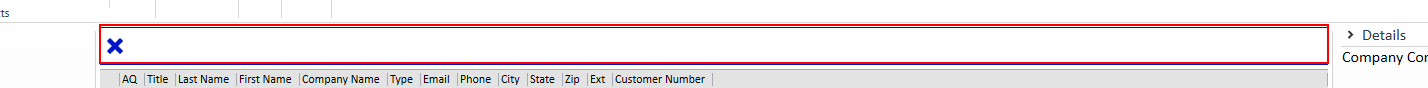
Task: Test Proccess to AutoQuotes Core
Workflow: AQ CPQ Contacts Edit a Contact and create a new project from Contacts

Step 1: type "Yuva Rep" into the element (aq8.exe)

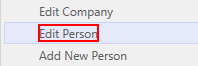
Step 2: click on the text 'Edit Person' (aq8.exe)

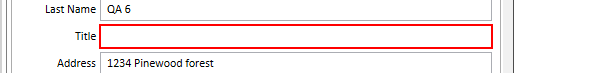
Step 3: type "QA" into the editable text in window 'Edit Person' (aq8.exe)

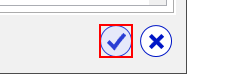
Step 4: click on 'text  Edit Person' in window 'Edit Person' (aq8.exe)

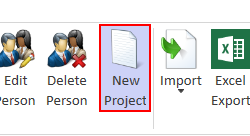
Step 5: click on 'New Project' in window 'AutoQuotes [number redacted] (Test Server - furl01.aq360.com/AQ8)' (aq8.exe)

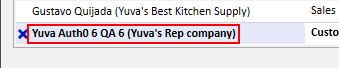
Step 6: click on the pane in window 'New Project' (aq8.exe)

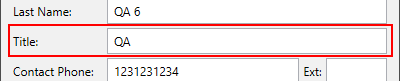
Step 7: find the element in window 'Edit Customer Address' (aq8.exe)

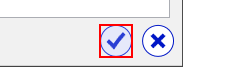
Step 8: click on the push button in window 'Edit Customer Address' (aq8.exe)

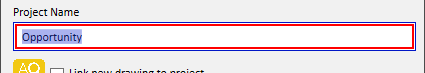
Step 9: type "Test new project from contacts" into the editable text in window 'New Project' (aq8.exe)

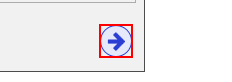
Step 10: click on 'pane' in window 'New Project' (aq8.exe)

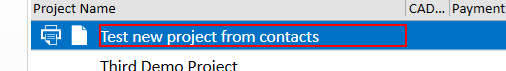
Step 11: click on the text 'Test new project from contacts' (aq8.exe)

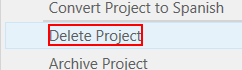
Step 12: click on the text 'Delete Project' (aq8.exe)

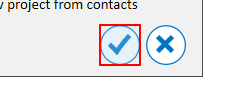
Step 13: click on the push button in window 'Delete Project' (aq8.exe)